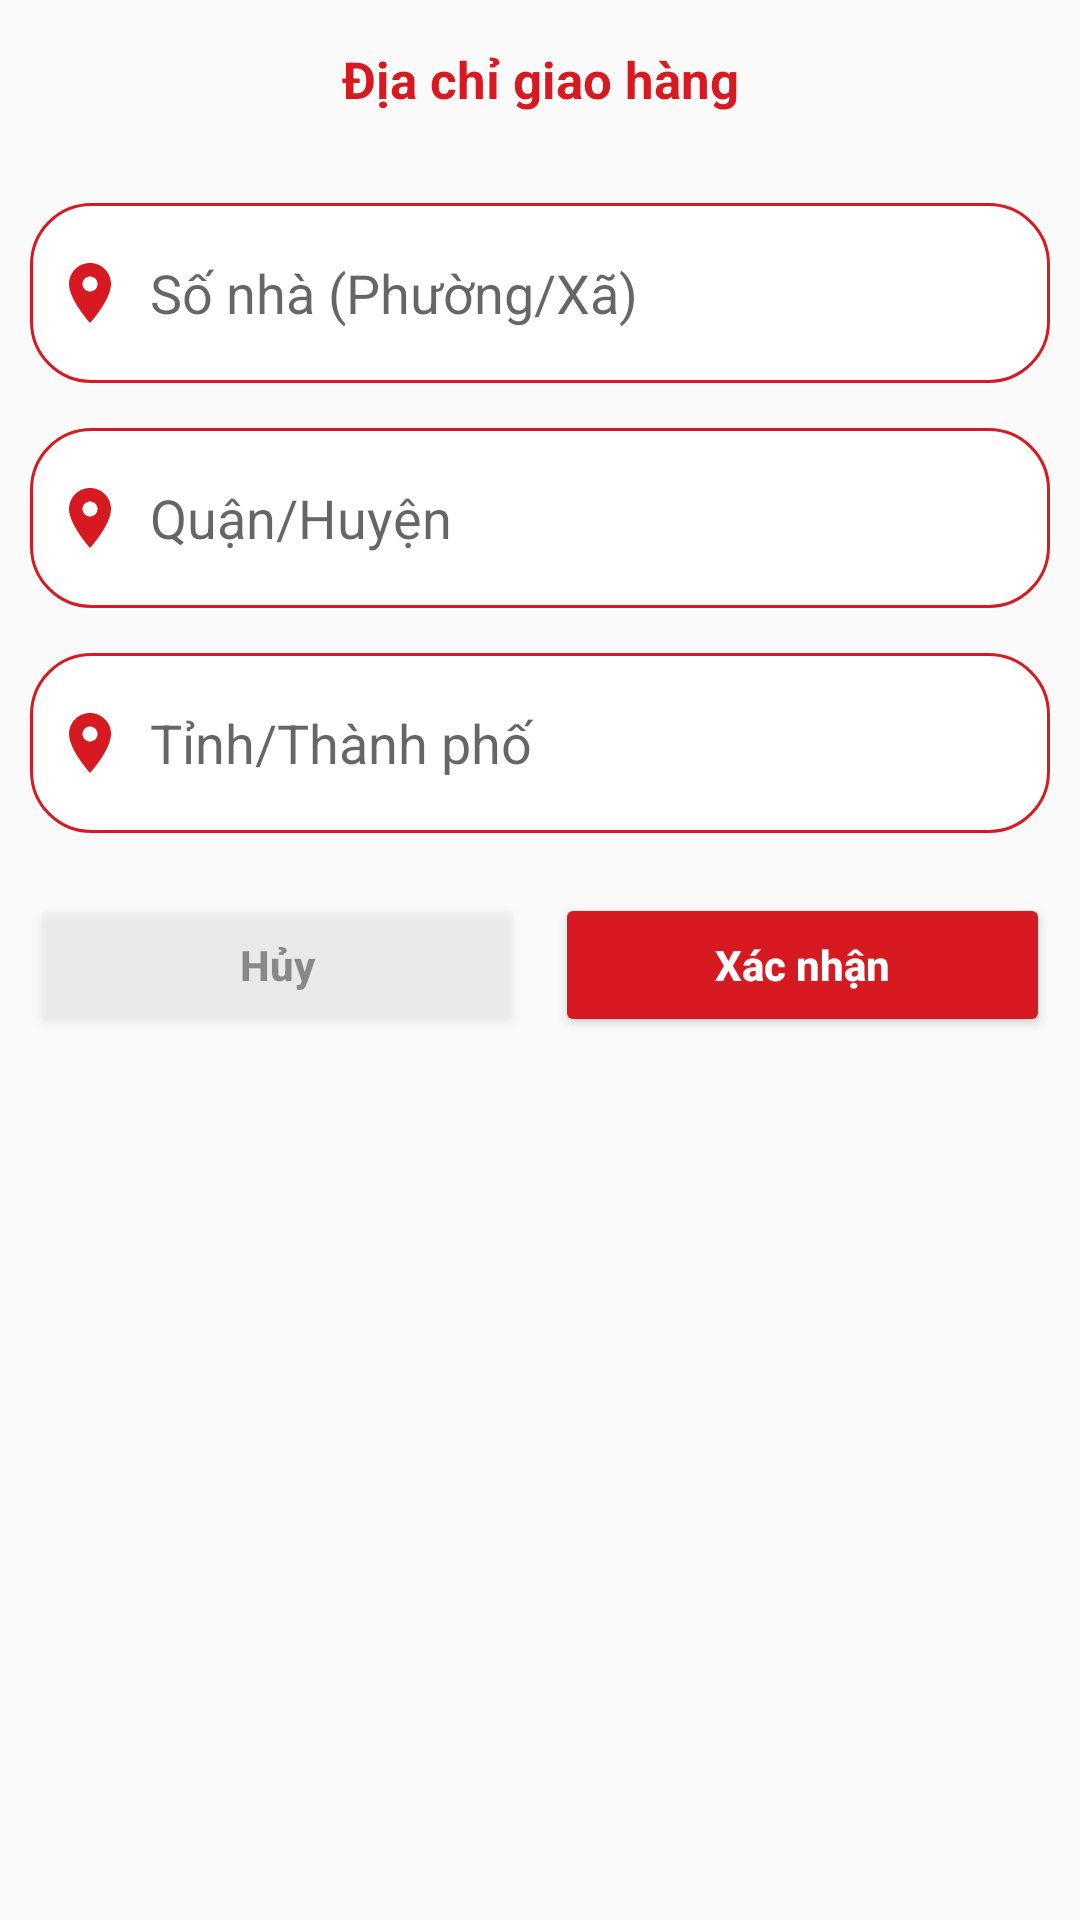

This screen was rendered from an Android layout file. Write that file and the resources it references.
<!-- AndroidManifest.xml: application theme Theme.Food_Delivery_App -->
<!-- res/layout/custom_change_dialog.xml -->
<?xml version="1.0" encoding="utf-8"?>
<LinearLayout xmlns:android="http://schemas.android.com/apk/res/android"
    xmlns:app="http://schemas.android.com/apk/res-auto"
    android:layout_width="match_parent"
    android:layout_height="wrap_content"
    android:background="@drawable/border_dialog"
    android:layout_margin="16dp"
    android:padding="10dp"
    android:orientation="vertical">

    <TextView
        android:layout_width="match_parent"
        android:layout_height="wrap_content"
        android:layout_marginTop="5dp"
        android:gravity="center"
        android:text="Địa chỉ giao hàng"
        android:textColor="@color/red_strong"
        android:textSize="17sp"
        android:textStyle="bold" />

    <EditText
        android:id="@+id/edHome"
        android:layout_width="match_parent"
        android:layout_height="60dp"
        android:layout_marginTop="30dp"
        android:background="@drawable/border_edt"
        android:drawableLeft="@drawable/baseline_location_on_24"
        android:drawablePadding="8dp"
        android:hint="Số nhà (Phường/Xã)"
        android:inputType="text"
        android:padding="8dp" />

    <EditText
        android:id="@+id/edCity"
        android:layout_width="match_parent"
        android:layout_height="60dp"
        android:layout_marginTop="15dp"
        android:background="@drawable/border_edt"
        android:drawableLeft="@drawable/baseline_location_on_24"
        android:drawablePadding="8dp"
        android:hint="Quận/Huyện"
        android:inputType="text"
        android:padding="8dp" />

    <EditText
        android:id="@+id/edProvince"
        android:layout_width="match_parent"
        android:layout_height="60dp"
        android:layout_marginTop="15dp"
        android:background="@drawable/border_edt"
        android:drawableLeft="@drawable/baseline_location_on_24"
        android:drawablePadding="8dp"
        android:hint="Tỉnh/Thành phố"
        android:inputType="text"
        android:padding="8dp" />

    <LinearLayout
        android:layout_width="match_parent"
        android:layout_height="wrap_content"
        android:layout_marginTop="20dp"
        android:layout_marginBottom="5dp"
        android:gravity="center"
        android:orientation="horizontal">

        <Button
            android:id="@+id/btnCancel"
            android:layout_width="0dp"
            android:layout_height="wrap_content"
            android:layout_weight="1"
            android:layout_marginEnd="10dp"
            android:backgroundTint="@color/gray_light"
            android:text="Hủy"
            android:alpha="0.4"
            android:textAllCaps="false"
            android:textColor="@color/black"
            android:textStyle="bold" />

        <Button
            android:id="@+id/btnSend"
            android:layout_width="0dp"
            android:layout_height="wrap_content"
            android:layout_weight="1"
            android:backgroundTint="@color/red_strong"
            android:text="Xác nhận"
            android:textAllCaps="false"
            android:textColor="@color/white"
            android:textStyle="bold" />

    </LinearLayout>

</LinearLayout>
<!-- resources referenced by this layout -->
<resources>
  <color name="black">#FF000000</color>
  <color name="gray_light">#F0F0F0</color>
  <color name="red_strong">#D71A21</color>
  <color name="white">#FFFFFFFF</color>
  <!-- drawable baseline_location_on_24 (drawable) -->
  <vector android:height="24dp" android:tint="#D71A21"
      android:viewportHeight="24" android:viewportWidth="24"
      android:width="24dp" xmlns:android="http://schemas.android.com/apk/res/android">
      <path android:fillColor="@android:color/white" android:pathData="M12,2C8.13,2 5,5.13 5,9c0,5.25 7,13 7,13s7,-7.75 7,-13c0,-3.87 -3.13,-7 -7,-7zM12,11.5c-1.38,0 -2.5,-1.12 -2.5,-2.5s1.12,-2.5 2.5,-2.5 2.5,1.12 2.5,2.5 -1.12,2.5 -2.5,2.5z"/>
  </vector>
  <!-- drawable border_edt (drawable) -->
  <?xml version="1.0" encoding="utf-8"?>
  <shape xmlns:android="http://schemas.android.com/apk/res/android"
      android:shape="rectangle">
  
      <corners
          android:radius="20dp"/>
  
      <stroke
          android:color="@color/red_strong"
          android:width="1dp"/>
  
      <solid
          android:color="@color/white"/>
  </shape>
  <style name="Theme.Food_Delivery_App" parent="Theme.AppCompat.Light.NoActionBar">
          
          <item name="colorPrimary">@color/red_strong</item>
          <item name="colorPrimaryVariant">@color/red_strong</item>
          <item name="colorOnPrimary">@color/white</item>
          
          <item name="colorSecondary">@color/teal_200</item>
          <item name="colorSecondaryVariant">@color/teal_700</item>
          <item name="colorOnSecondary">@color/black</item>
          
          <item name="android:statusBarColor">?attr/colorPrimaryVariant</item>
          
      </style>
  <color name="teal_200">#FF03DAC5</color>
  <color name="teal_700">#FF018786</color>
</resources>
